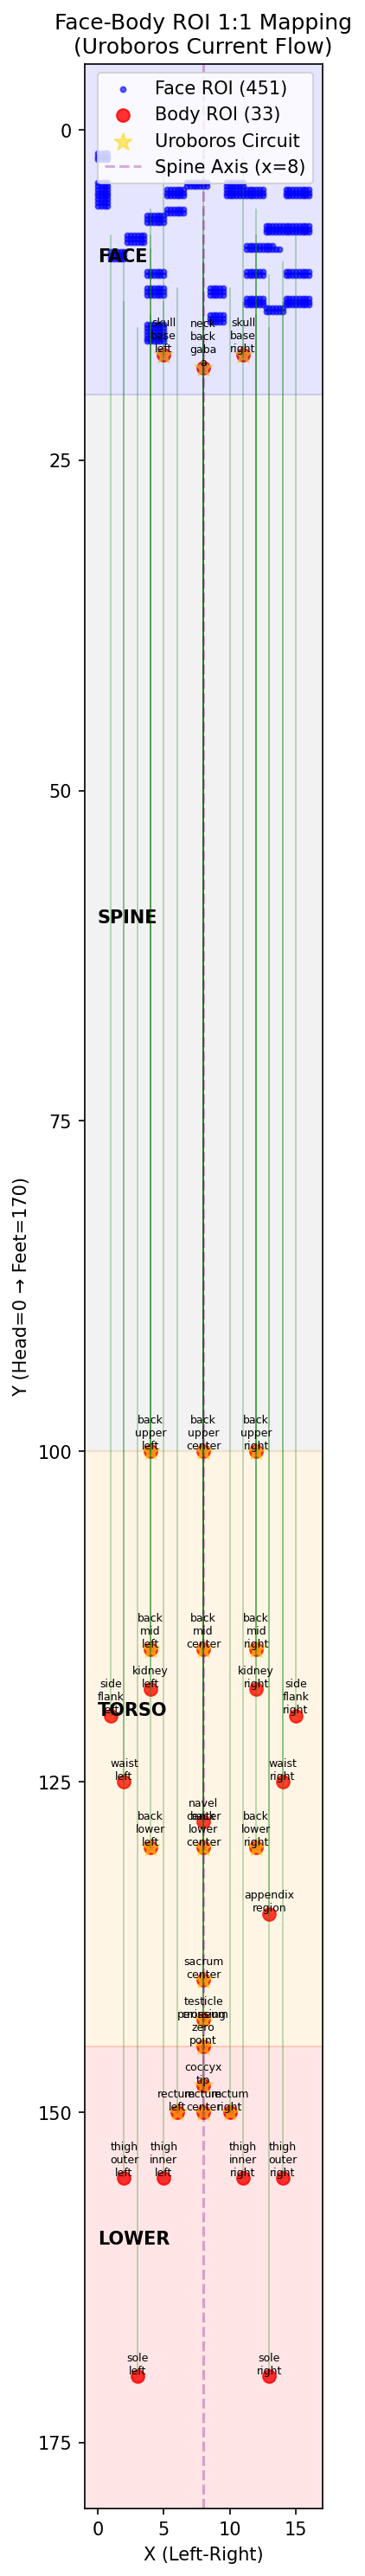

Data behind this chart, as committed beside it:
body_roi_id, body_name, body_x, body_y, face_x, face_y, connection_type, region
B001, rectum_center, 8.0, 150.0, 8.0, 4.25, spine_nerve_path, uroboros_bottom
B002, rectum_left, 6.0, 150.0, 8.0, 4.25, spine_nerve_path, uroboros_bottom
B003, rectum_right, 10.0, 150.0, 8.0, 4.25, spine_nerve_path, uroboros_bottom
B004, perineum_zero, 8.0, 145.0, 8.0, 4.25, spine_nerve_path, uroboros_crossing
B005, testicle_crossing, 8.0, 143.0, 8.0, 4.25, spine_nerve_path, uroboros_crossing
B006, back_lower_center, 8.0, 130.0, 8.0, 4.25, spine_nerve_path, uroboros_ascent
B007, back_lower_left, 4.0, 130.0, 8.0, 4.25, spine_nerve_path, uroboros_ascent
B008, back_lower_right, 12.0, 130.0, 8.0, 4.25, spine_nerve_path, uroboros_ascent
B009, waist_left, 2.0, 125.0, 1.0, 9.75, spine_nerve_path, lateral_branch
B010, waist_right, 14.0, 125.0, 11.25, 10.75, spine_nerve_path, lateral_branch
B011, side_flank_left, 1.0, 120.0, 0.5, 5.75, spine_nerve_path, lateral_branch
B012, side_flank_right, 15.0, 120.0, 11.5, 10.75, spine_nerve_path, lateral_branch
B013, back_mid_center, 8.0, 115.0, 8.0, 4.25, spine_nerve_path, uroboros_ascent
B014, back_mid_left, 4.0, 115.0, 8.0, 4.25, spine_nerve_path, uroboros_ascent
B015, back_mid_right, 12.0, 115.0, 8.0, 4.25, spine_nerve_path, uroboros_ascent
B016, back_upper_center, 8.0, 100.0, 8.0, 4.25, spine_nerve_path, uroboros_ascent
B017, back_upper_left, 4.0, 100.0, 8.0, 4.25, spine_nerve_path, uroboros_ascent
B018, back_upper_right, 12.0, 100.0, 8.0, 4.25, spine_nerve_path, uroboros_ascent
B019, appendix_region, 13.0, 135.0, 10.5, 5.0, spine_nerve_path, visceral_branch
B020, navel_center, 8.0, 128.0, 8.0, 4.25, spine_nerve_path, front_midline
B021, thigh_inner_left, 5.0, 155.0, 2.5, 8.5, spine_nerve_path, lower_limb
B022, thigh_inner_right, 11.0, 155.0, 9.5, 12.0, spine_nerve_path, lower_limb
B023, thigh_outer_left, 2.0, 155.0, 1.0, 9.75, spine_nerve_path, lower_limb
B024, thigh_outer_right, 14.0, 155.0, 11.25, 10.75, spine_nerve_path, lower_limb
B025, sole_left, 3.0, 170.0, 1.5, 9.75, spine_nerve_path, peripheral_ground
B026, sole_right, 13.0, 170.0, 10.5, 5.0, spine_nerve_path, peripheral_ground
